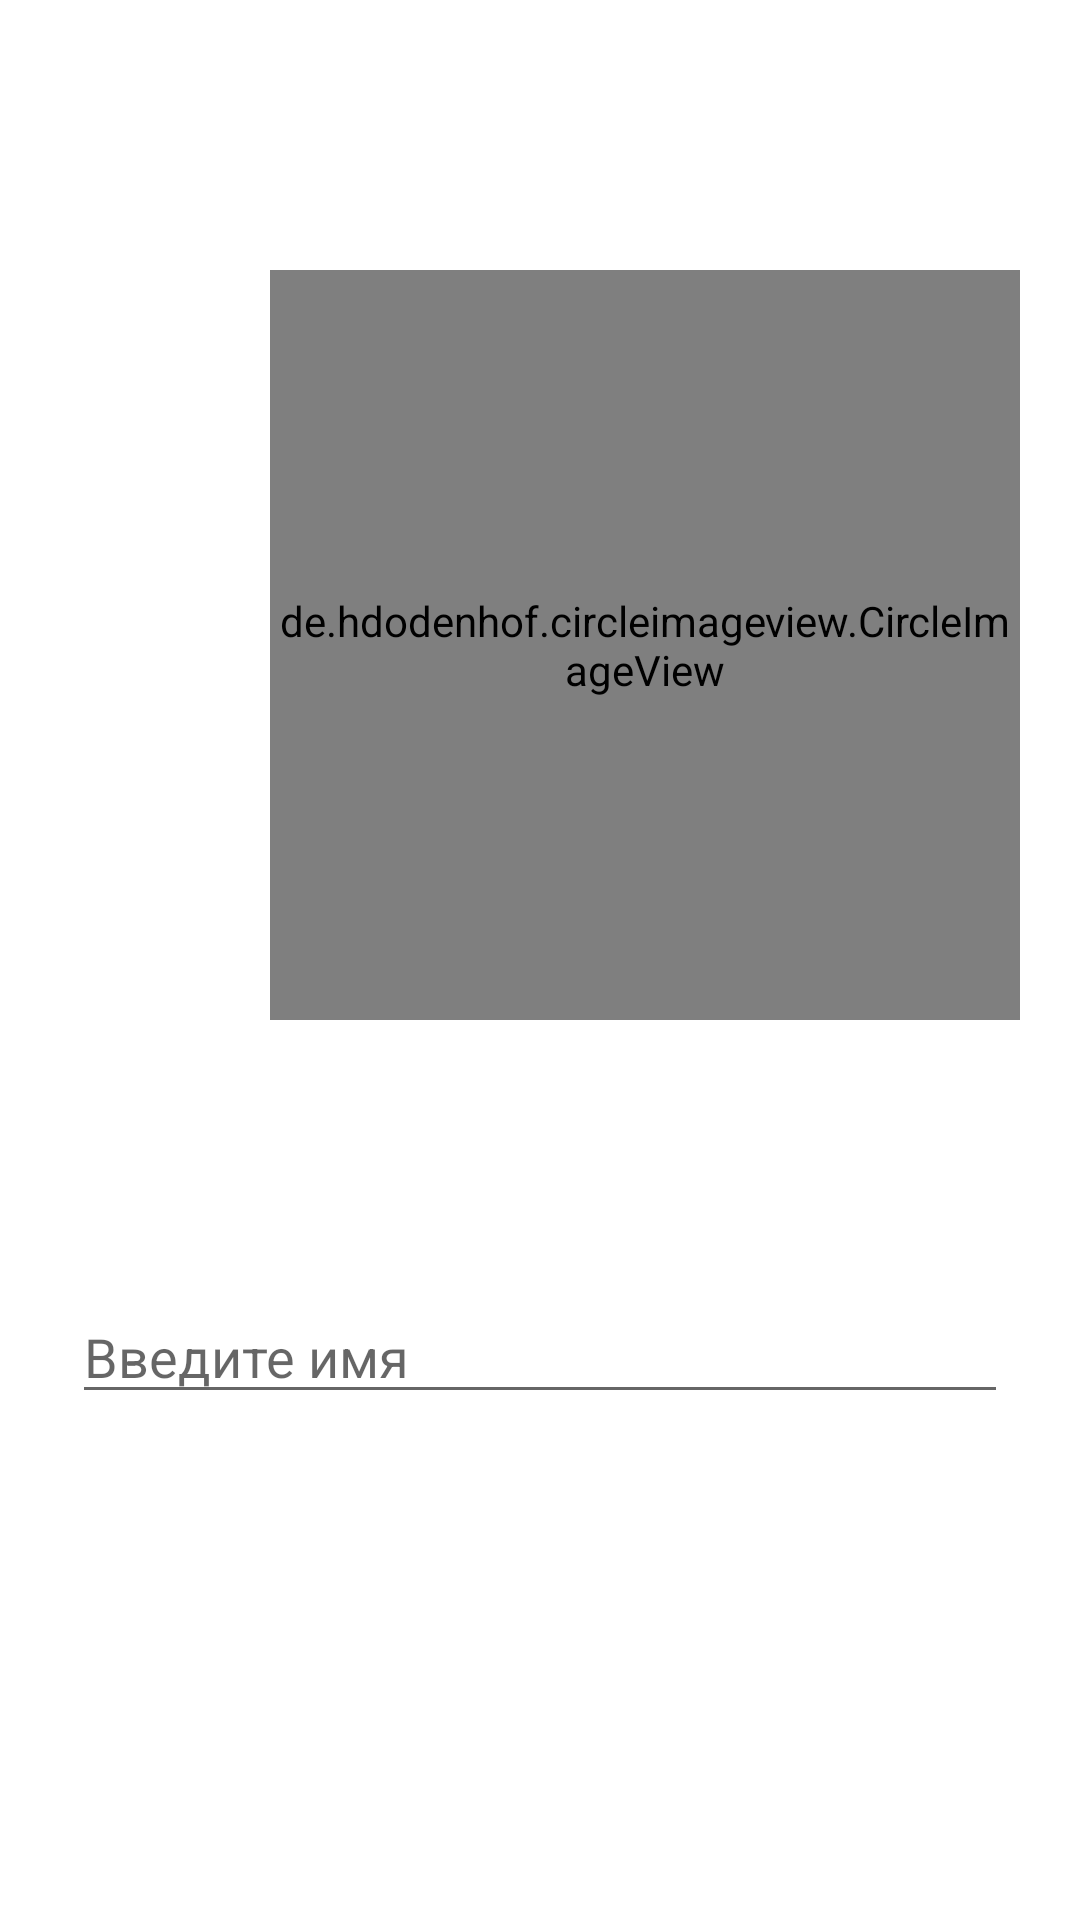

Produce the Android XML layout that renders to this screen, including the resource entries it uses.
<!-- AndroidManifest.xml: application theme Theme.TaskAppp -->
<!-- res/layout/fragment_news.xml -->
<?xml version="1.0" encoding="utf-8"?>
<LinearLayout xmlns:android="http://schemas.android.com/apk/res/android"
    xmlns:app="http://schemas.android.com/apk/res-auto"
    xmlns:tools="http://schemas.android.com/tools"
    android:layout_width="match_parent"
    android:layout_height="match_parent"
    android:orientation="vertical"
    tools:context=".ProfileFragment">

    <de.hdodenhof.circleimageview.CircleImageView
        android:id="@+id/img_profile"
        android:layout_width="250dp"
        android:layout_height="250dp"
        android:layout_margin="90dp"
        android:src="@drawable/profile"
        app:civ_border_color="@color/teal_700"
        app:civ_border_width="3dp" />

    <EditText
        android:id="@+id/ed_name"
        android:layout_width="match_parent"
        android:layout_height="wrap_content"
        android:layout_marginHorizontal="24dp"
        android:hint="Введите имя" />

</LinearLayout>
<!-- resources referenced by this layout -->
<resources>
  <color name="teal_700">#FF018786</color>
  <style name="Theme.TaskAppp" parent="Theme.MaterialComponents.DayNight.DarkActionBar">
          
          <item name="colorPrimary">@color/purple_500</item>
          <item name="colorPrimaryVariant">@color/purple_700</item>
          <item name="colorOnPrimary">@color/white</item>
          
          <item name="colorSecondary">@color/teal_200</item>
          <item name="colorSecondaryVariant">@color/teal_700</item>
          <item name="colorOnSecondary">@color/black</item>
          
          <item name="android:statusBarColor" tools:targetApi="l">?attr/colorPrimaryVariant</item>
          
      </style>
  <color name="purple_500">#FF6200EE</color>
  <color name="purple_700">#FF3700B3</color>
  <color name="white">#FFFFFFFF</color>
  <color name="teal_200">#FF03DAC5</color>
  <color name="black">#FF000000</color>
</resources>
